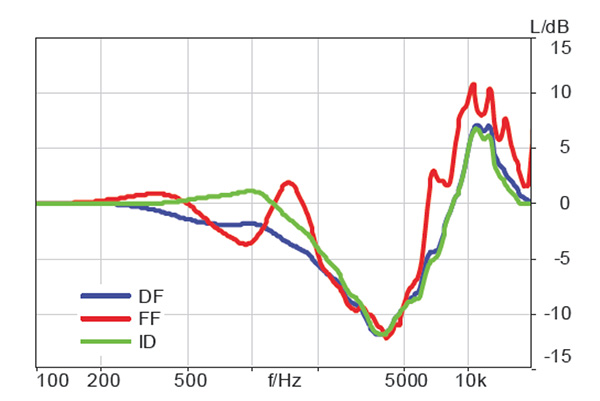

Source data for this figure (header and first rows):
103.74769551290973, 0.016069611174923892
108.3, 0.01607
113, 0.01607
117.9, 0.01607
123.1, 0.01607
128.4, 0.01607
134, 0.01607
139.9, 0.02733
146, 0.01607
152.3, -0.02898
159, -0.02898
165.9, -0.02898
173.1, -0.02898
180.7, -0.02898
188.5, -0.02898
196.8, -0.02898
205.3, -0.02898
214.3, -0.02898
223.6, -0.02898
233.4, -0.01772
243.5, 0.01607
254.2, -0.04025
265.2, 0.01607
276.8, -0.04025
288.9, -0.06278
301.5, -0.07404
314.6, -0.07404
328.3, -0.04025
342.6, -0.006458
357.6, 0.01607
373.2, 0.01607
389.4, 0.1062
406.4, 0.1287
424.1, 0.1512
442.6, 0.14
461.9, 0.2076
482, 0.2413
503, 0.3202
525, 0.3878
547.9, 0.4554
571.7, 0.5229
596.7, 0.5229
622.7, 0.6243
649.8, 0.6468
678.1, 0.6468
707.7, 0.7144
738.5, 0.782
770.7, 0.782
804.3, 0.8383
839.4, 0.9059
876, 1.019
914.2, 1.064
954, 1.142
995.6, 1.131
1039, 1.064
1084, 0.9509
1132, 0.7257
1175, 0.4866
1206, 0.1738
1259, -0.01397
1310, -0.3714
... 100 more rows
